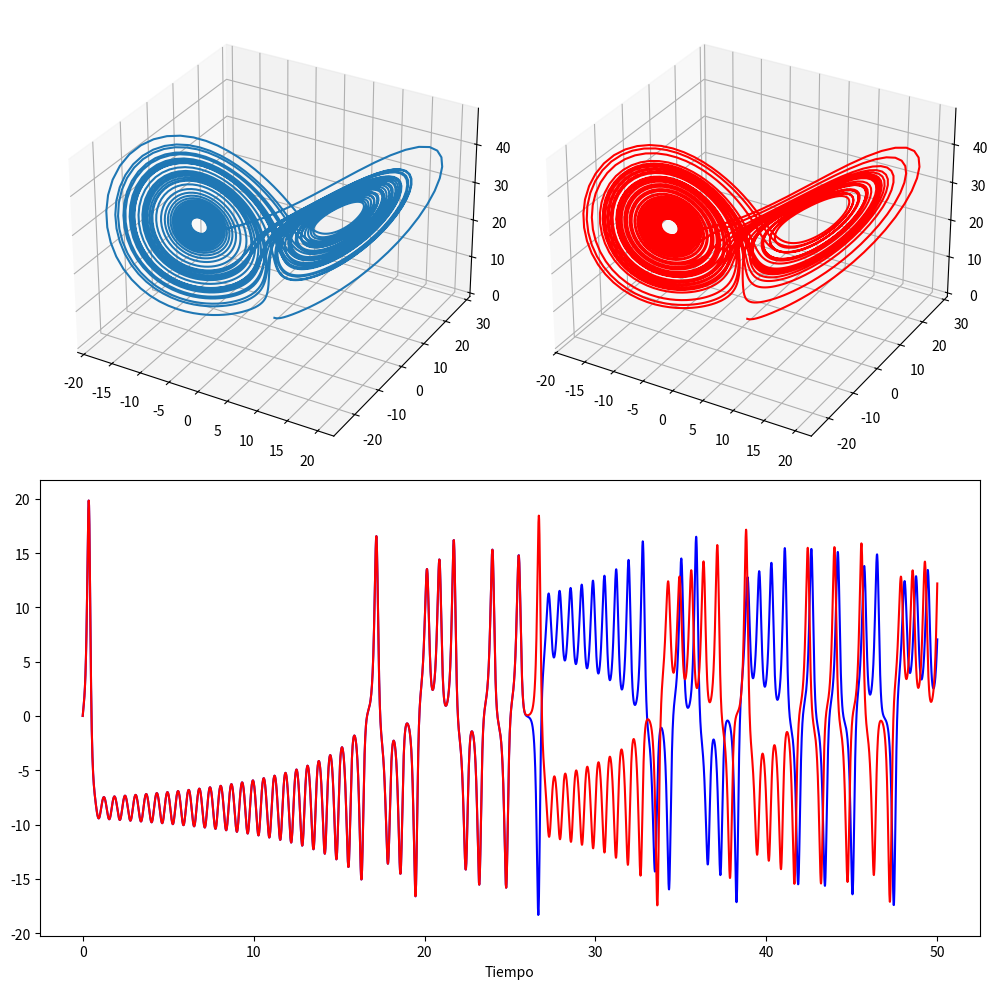

This chart was generated by the following Python code:
# -*- coding: utf-8 -*-
"""
Created on Tue Sep 12 11:09:28 2023

@author: x
"""

## ATRACTOR DE LORENTS ####
"""
x'=s(y-x)
y'=rx-y-xz
z'=xy-bz

r:num de rayleigh
s: nume de Prandtl
b: parametro asociado al tamaño fisico del sistema 

"""

import numpy as np
import matplotlib.pyplot as plt
from scipy.integrate import odeint,solve_ivp


def atractor(v,t,parametros):
    x,y,z=v
    sigma,b,r = parametros
    dvdt=[sigma*(y-x),
          r*x-y-x*z,
          x*y-b*z]
    return dvdt
#PARAMETROS
sigma=10
b=8/3
r=28
parametros=[sigma,b,r]
#condiciones
p1=[0,2,0]  #sistema 1
p2=[0,2.000001,0] # sistema 2
#tiempo
t=np.linspace(0,50,5000)
#Soluciones
sol_1=odeint(atractor, p1, t, args=(parametros,))
sol_2=odeint(atractor, p2, t, args=(parametros,))
#sistema 1
x1 = sol_1[:,0]
y1 = sol_1[:,1]
z1 = sol_1[:,2]
#sistema 2
x2 = sol_2[:,0]
y2 = sol_2[:,1]
z2 = sol_2[:,2]

fig1 =  plt.figure(1, figsize=(10,10))
ax = fig1.add_subplot(221, projection ='3d')
ax.plot(x1,y1,z1)

bx = fig1.add_subplot(222, projection ='3d')
bx.plot(x2,y2,z2,color='red')

cx=fig1.add_subplot(212)
cx.plot(t,x1, color= 'blue', label= 'atractor 1')
cx.plot(t,x2, color= 'red', label= 'atractor 1')
cx.set_xlabel('Tiempo')
plt.tight_layout()
plt.show


